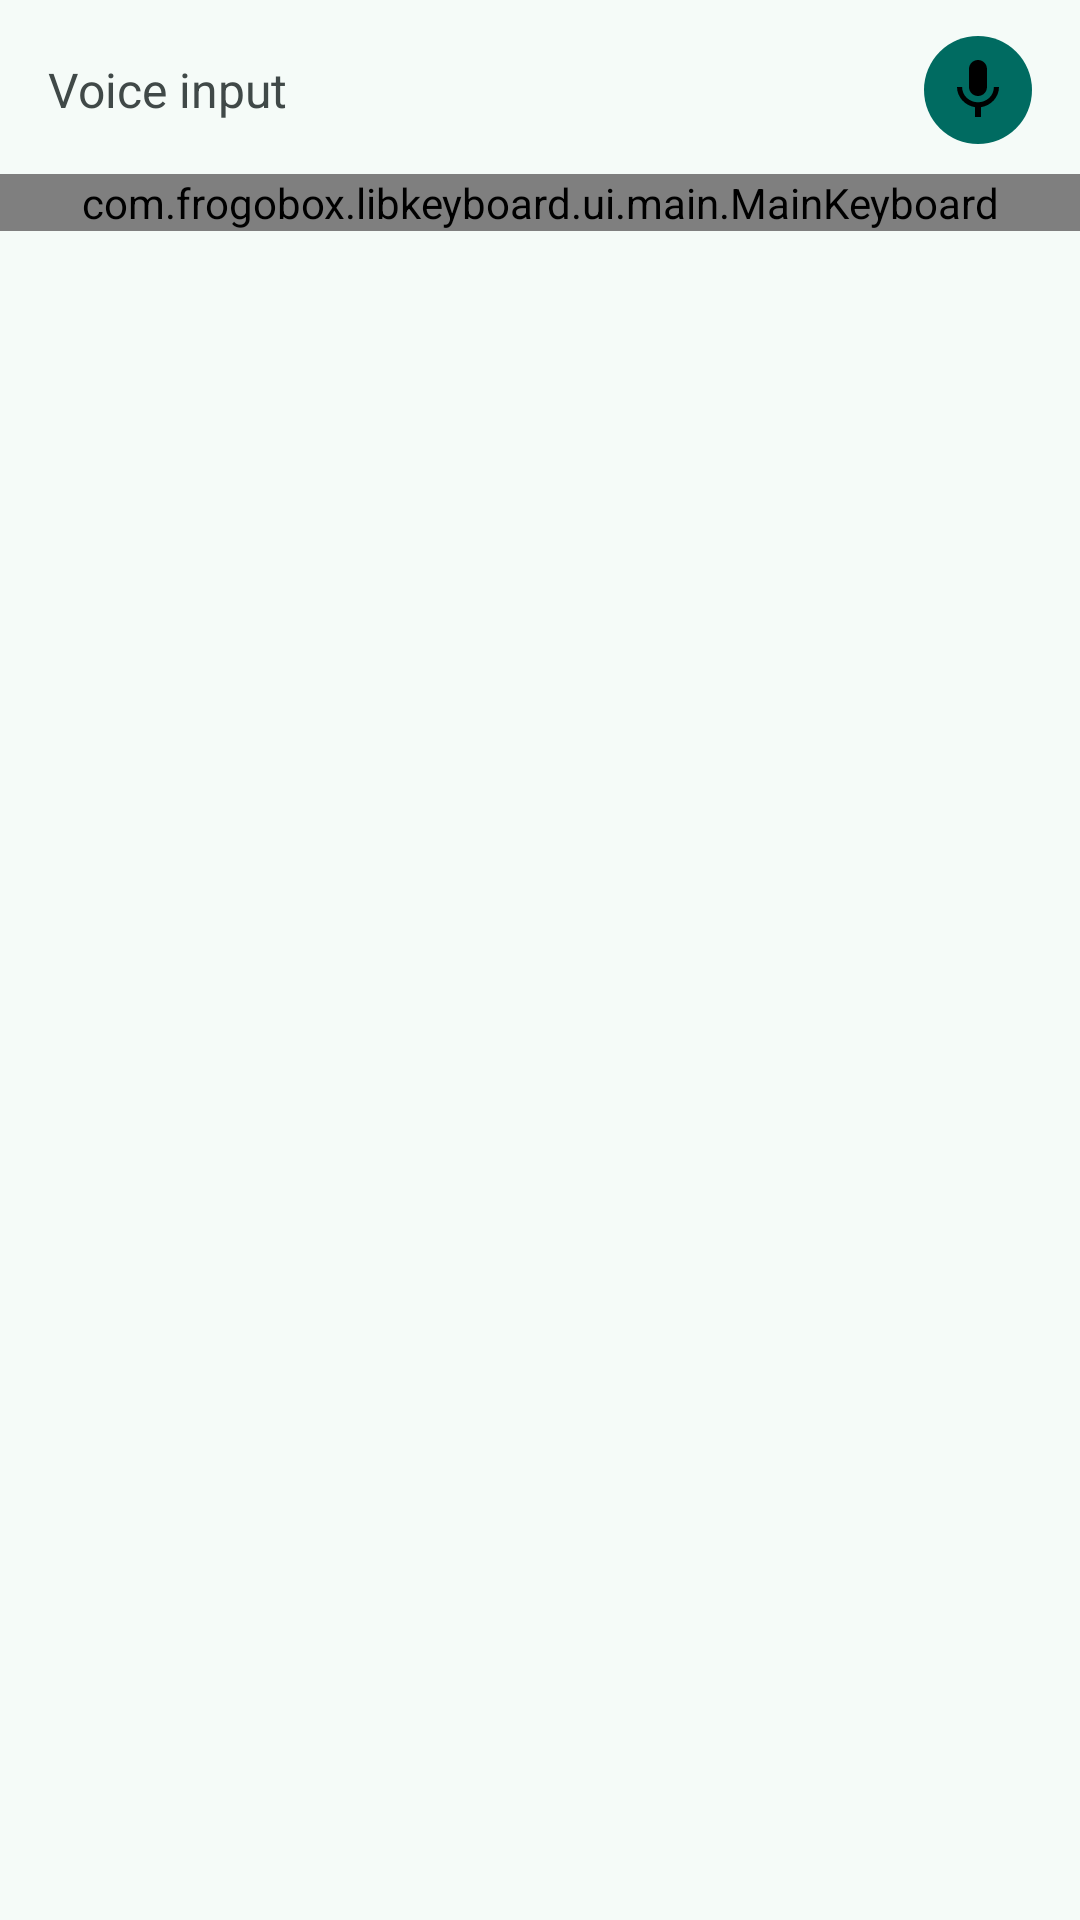

Here is an Android app screen rendered from its layout file. Give the layout XML and the strings, colors and styles it references.
<!-- AndroidManifest.xml: application theme Theme.SuperSherpa -->
<!-- res/layout/ime_keyboard_library.xml -->
<?xml version="1.0" encoding="utf-8"?>
<LinearLayout xmlns:android="http://schemas.android.com/apk/res/android"
  xmlns:app="http://schemas.android.com/apk/res-auto"
  android:layout_width="match_parent"
  android:layout_height="wrap_content"
  android:background="@color/keyboard_background"
  android:orientation="vertical">

  <LinearLayout
    android:id="@+id/voice_bar"
    android:layout_width="match_parent"
    android:layout_height="wrap_content"
    android:clipChildren="false"
    android:clipToPadding="false"
    android:gravity="center_vertical"
    android:orientation="horizontal"
    android:paddingStart="16dp"
    android:paddingTop="12dp"
    android:paddingEnd="16dp"
    android:paddingBottom="10dp">

    <TextView
      android:id="@+id/voice_bar_status"
      android:layout_width="0dp"
      android:layout_height="wrap_content"
      android:layout_weight="1"
      android:ellipsize="end"
      android:maxLines="1"
      android:text="@string/voice_bar_ready"
      android:textColor="@color/brand_on_surface_variant"
      android:textSize="16sp" />

    <FrameLayout
      android:id="@+id/voice_bar_action_container"
      android:layout_width="36dp"
      android:layout_height="36dp"
      android:layout_marginStart="12dp"
      android:clipChildren="false"
      android:clipToPadding="false"
      android:foregroundGravity="center">

      <View
        android:id="@+id/voice_bar_wave_outer"
        android:layout_width="36dp"
        android:layout_height="36dp"
        android:layout_gravity="center"
        android:background="@drawable/bg_voice_bar_wave_ring"
        android:visibility="gone" />

      <View
        android:id="@+id/voice_bar_wave_inner"
        android:layout_width="36dp"
        android:layout_height="36dp"
        android:layout_gravity="center"
        android:background="@drawable/bg_voice_bar_wave_ring"
        android:visibility="gone" />

      <View
        android:id="@+id/voice_bar_wave_mid"
        android:layout_width="36dp"
        android:layout_height="36dp"
        android:layout_gravity="center"
        android:background="@drawable/bg_voice_bar_wave_ring"
        android:visibility="gone" />

      <ImageView
        android:id="@+id/voice_bar_action"
        android:layout_width="36dp"
        android:layout_height="36dp"
        android:layout_gravity="center"
        android:background="@drawable/bg_voice_bar_action"
        android:clickable="true"
        android:contentDescription="@string/voice_bar_start"
        android:focusable="true"
        android:padding="6dp"
        android:scaleType="centerInside"
        android:src="@drawable/ic_voice_bar_mic_24"
        app:tint="@color/voice_bar_action_text" />
        </FrameLayout>
    </LinearLayout>

    <FrameLayout
        android:layout_width="match_parent"
        android:layout_height="wrap_content">

        <com.frogobox.libkeyboard.ui.main.MainKeyboard
            android:id="@+id/keyboard_main"
            style="@style/FrogoKeyboardView"
            android:layout_width="match_parent"
            android:layout_height="wrap_content"
            android:background="@color/keyboard_background" />

        <com.frogobox.libkeyboard.ui.emoji.EmojiKeyboard
            android:id="@+id/keyboard_emoji"
            android:layout_width="match_parent"
            android:layout_height="wrap_content"
            android:background="@color/keyboard_background"
            android:clickable="true"
            android:focusable="true"
            android:visibility="gone" />
    </FrameLayout>

</LinearLayout>
<!-- resources referenced by this layout -->
<resources>
  <color name="brand_on_surface_variant">#FF404948</color>
  <color name="keyboard_background">@color/brand_surface</color>
  <!-- drawable bg_voice_bar_action (drawable) -->
  <?xml version="1.0" encoding="utf-8"?>
  <selector xmlns:android="http://schemas.android.com/apk/res/android">
      <item android:state_enabled="false">
          <shape android:shape="oval">
              <solid android:color="@color/brand_primary_container" />
          </shape>
      </item>
      <item>
          <shape android:shape="oval">
              <solid android:color="@color/brand_primary" />
          </shape>
      </item>
  </selector>
  <!-- drawable ic_voice_bar_mic_24 (drawable) -->
  <vector xmlns:android="http://schemas.android.com/apk/res/android"
      android:width="24dp"
      android:height="24dp"
      android:viewportWidth="24"
      android:viewportHeight="24">
      <path
          android:fillColor="#FF000000"
          android:pathData="M12,14c1.66,0 2.99,-1.34 2.99,-3V5c0,-1.66 -1.34,-3 -3,-3s-3,1.34 -3,3v6c0,1.66 1.34,3 3,3zM17.3,11c0,3 -2.54,5.1 -5.3,5.1S6.7,14 6.7,11H5c0,3.41 2.72,6.23 6,6.72V21h2v-3.28c3.28,-0.48 6,-3.3 6,-6.72h-1.7z" />
  </vector>
  <string name="voice_bar_ready">Voice input</string>
  <string name="voice_bar_start">Start</string>
  <style name="Theme.SuperSherpa" parent="android:Theme.Material.Light.NoActionBar">
      <item name="android:windowBackground">@color/brand_surface</item>
      <item name="android:colorBackground">@color/brand_surface</item>
    </style>
  <color name="brand_surface">#FFF5FBF8</color>
  <color name="brand_primary_container">#FFA7F0E2</color>
  <color name="brand_primary">#FF006B61</color>
</resources>
